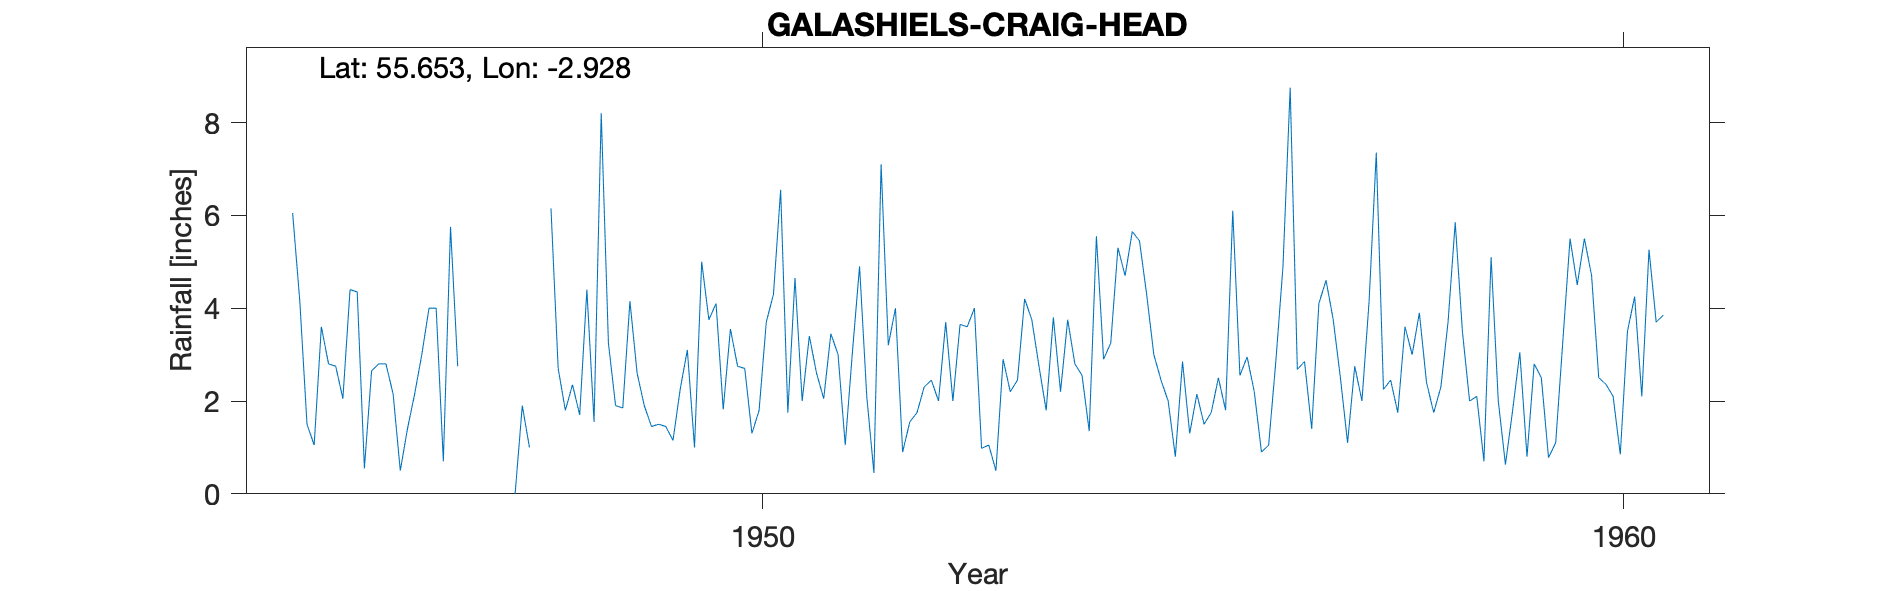

The table this chart was drawn from, first rows:
GALASHIELS (CRAIG HEAD), , , , , , , , , , , , , , , , , , , , 
Grid ref, NT417403, Long, -2.928, Lat, 55.65, Elevation, 900, ft, , , , , , , , , , , , 
Station no, 5066/3, , , , , , , , , , , , , , , , , , , 
, 1941, 1942, 1943, 1944, 1945, 1946, 1947, 1948, 1949, 1950, 1951, 1952, 1953, 1954, 1955, 1956, 1957, 1958, 1959, 1960
January, , , , , 6.05, 2.8, , 6.15, 2.6, 1.82, 3.4, 4, 0.98, 3.75, 3, 2.55, 4.6, 3, 2, 5.5
February, , , , , 4.15, 2.8, , 2.7, 1.9, 3.55, 2.6, 0.9, 1.05, 2.8, 2.45, 2.95, 3.75, 3.9, 0.63, 4.7
March, , , , , 1.5, 2.15, , 1.8, 1.45, 2.75, 2.05, 1.55, 0.5, 2.55, 2, 2.2, 2.5, 2.4, 1.8, 2.5
April, , , , , 1.05, 0.5, , 2.35, 1.5, 2.7, 3.45, 1.75, 2.9, 1.35, 0.8, 0.9, 1.1, 1.75, 3.05, 2.36
May, , , , , 3.6, 1.4, , 1.7, 1.45, 1.3, 3, 2.3, 2.2, 5.55, 2.85, 1.05, 2.75, 2.3, 0.8, 2.1
June, , , , , 2.8, 2.15, , 4.4, 1.15, 1.8, 1.05, 2.45, 2.45, 2.9, 1.3, 2.85, 2, 3.7, 2.8, 0.85
July, , , , , 2.75, 3, , 1.55, 2.25, 3.7, 3.05, 2, 4.2, 3.25, 2.15, 4.9, 4.15, 5.85, 2.5, 3.5
August, , , , , 2.05, 4, 0, 8.2, 3.1, 4.3, 4.9, 3.7, 3.75, 5.3, 1.5, 8.75, 7.35, 3.5, 0.78, 4.25
September, , , , , 4.4, 4, 1.9, 3.25, 1, 6.55, 2.1, 2, 2.75, 4.7, 1.75, 2.68, 2.25, 2, 1.1, 2.1
October, , , , , 4.35, 0.7, 1, 1.9, 5, 1.75, 0.45, 3.65, 1.8, 5.65, 2.5, 2.85, 2.45, 2.1, 3.3, 5.26
November, , , , , 0.55, 5.75, , 1.85, 3.75, 4.65, 7.1, 3.6, 3.8, 5.45, 1.8, 1.4, 1.75, 0.7, 5.5, 3.7
December, , , , , 2.65, 2.75, , 4.15, 4.1, 2, 3.2, 4, 2.2, 4.3, 6.1, 4.1, 3.6, 5.1, 4.5, 3.85
Total, , , , , 35.9, 32, , 40, 29.25, 36.87, 36.35, 31.9, 28.58, 47.55, 28.2, 37.18, 38.25, 36.3, 28.76, 40.67
1947 Jan 4.25, Feb 1.08, Mar 3.5, Apr 4.…, , , , , , , , , , , , , , , , , , , , 
15939, CRAIG HEAD, NT4179140297, 01/01/1945, 31/12/1992, , , , , , , , , , , , , , , , 
